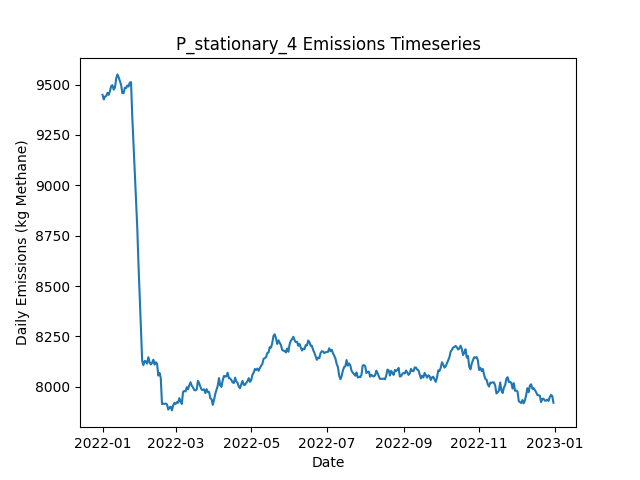

The table this chart was drawn from, first rows:
Date, Daily Emissions (Kg Methane), Daily Mitigable Emissions (Kg Methane), Daily Non-Mitigable Emissions (Kg Methan…, Daily Cost ($), Active Leaks, New Leaks, Leaks Repaired, Leaks Naturally Repaired, Leaks Tagged, Daily Repair Cost ($), Daily Natural Repair Cost ($), stationary Deployment Cost ($), stationary Sites flagged for Follow-Up, stationary Leaks tagged for repair, stationary Sites Visited, stationary Travel Time (Minutes), stationary Survey Time (Minutes), OGI_FU Deployment Cost ($), OGI_FU Sites flagged for Follow-Up, OGI_FU Leaks tagged for repair, OGI_FU Sites Visited, OGI_FU Travel Time (Minutes), OGI_FU Survey Time (Minutes)
2022-01-01, 9449, 6721, 2728, 6300, 3594, 3612, 0, 15, 0.00000, 0.00000, 3000, 6300, 0, , 100, 0, 0, 0.00000, , 0, 0, 0, 0
2022-01-02, 9426, 6714, 2712, 300, 3594, 11, 0, 7, 0.00000, 0.00000, 1400, 300, 0, , 100, 0, 0, 0.00000, , 0, 0, 0, 0
2022-01-03, 9441, 6720, 2721, 300, 3599, 8, 0, 1, 0.00000, 0.00000, 200, 300, 0, , 100, 0, 0, 0.00000, , 0, 0, 0, 0
2022-01-04, 9444, 6722, 2722, 300, 3600, 7, 0, 3, 0.00000, 0.00000, 600, 300, 0, , 100, 0, 0, 0.00000, , 0, 0, 0, 0
2022-01-05, 9459, 6743, 2717, 300, 3607, 11, 0, 2, 0.00000, 0.00000, 400, 300, 0, , 100, 0, 0, 0.00000, , 0, 0, 0, 0
2022-01-06, 9449, 6745, 2704, 300, 3605, 5, 0, 4, 0.00000, 0.00000, 800, 300, 0, , 100, 0, 0, 0.00000, , 0, 0, 0, 0
2022-01-07, 9468, 6766, 2702, 300, 3611, 12, 0, 3, 0.00000, 0.00000, 600, 300, 0, , 100, 0, 0, 0.00000, , 0, 0, 0, 0
2022-01-08, 9493, 6790, 2704, 300, 3613, 10, 0, 6, 0.00000, 0.00000, 1200, 300, 0, , 100, 0, 0, 0.00000, , 0, 0, 0, 0
2022-01-09, 9497, 6791, 2706, 300, 3611, 7, 0, 9, 0.00000, 0.00000, 1800, 300, 0, , 100, 0, 0, 0.00000, , 0, 0, 0, 0
2022-01-10, 9475, 6768, 2707, 1300, 3604, 5, 0, 10, 63, 0.00000, 2000, 300, 100, , 100, 0, 0, 1000, , 63, 3, 120, 360
2022-01-11, 9485, 6770, 2715, 1300, 3602, 13, 0, 13, 45, 0.00000, 2600, 300, 0, , 100, 0, 0, 1000, , 45, 3, 120, 360
2022-01-12, 9529, 6801, 2728, 1300, 3607, 13, 0, 7, 54, 0.00000, 1400, 300, 0, , 100, 0, 0, 1000, , 54, 3, 120, 360
2022-01-13, 9551, 6801, 2750, 1300, 3610, 12, 0, 6, 49, 0.00000, 1200, 300, 0, , 100, 0, 0, 1000, , 49, 3, 120, 360
2022-01-14, 9537, 6805, 2731, 1300, 3609, 9, 0, 6, 56, 0.00000, 1200, 300, 0, , 100, 0, 0, 1000, , 56, 3, 120, 360
2022-01-15, 9517, 6800, 2717, 1300, 3609, 9, 0, 7, 61, 0.00000, 1400, 300, 0, , 100, 0, 0, 1000, , 61, 3, 120, 360
2022-01-16, 9498, 6792, 2706, 1300, 3601, 5, 0, 10, 56, 0.00000, 2000, 300, 0, , 100, 0, 0, 1000, , 56, 3, 120, 360
2022-01-17, 9458, 6770, 2688, 1300, 3594, 6, 0, 10, 50, 0.00000, 2000, 300, 0, , 100, 0, 0, 1000, , 50, 3, 120, 360
2022-01-18, 9458, 6784, 2674, 1300, 3598, 13, 0, 3, 61, 0.00000, 600, 300, 0, , 100, 0, 0, 1000, , 61, 3, 120, 360
2022-01-19, 9485, 6807, 2678, 1300, 3607, 15, 0, 5, 55, 0.00000, 1000, 300, 24, , 100, 0, 0, 1000, , 55, 3, 120, 360
2022-01-20, 9482, 6804, 2678, 1300, 3606, 8, 0, 7, 57, 0.00000, 1400, 300, 0, , 100, 0, 0, 1000, , 57, 3, 120, 360
2022-01-21, 9496, 6807, 2689, 1300, 3612, 12, 0, 3, 66, 0.00000, 600, 300, 0, , 100, 0, 0, 1000, , 66, 3, 120, 360
2022-01-22, 9490, 6803, 2687, 1300, 3608, 7, 0, 6, 49, 0.00000, 1200, 300, 0, , 100, 0, 0, 1000, , 49, 3, 120, 360
2022-01-23, 9510, 6813, 2697, 1300, 3605, 11, 0, 10, 51, 0.00000, 2000, 300, 0, , 100, 0, 0, 1000, , 51, 3, 120, 360
2022-01-24, 9512, 6818, 2695, 1300, 3606, 11, 0, 6, 47, 0.00000, 1200, 300, 0, , 100, 0, 0, 1000, , 47, 3, 120, 360
2022-01-25, 9341, 6647, 2693, 12300, 3554, 12, 55, 5, 63, 11000, 1000, 300, 0, , 100, 0, 0, 1000, , 63, 3, 120, 360
2022-01-26, 9207, 6524, 2683, 8900, 3513, 5, 38, 5, 57, 7600, 1000, 300, 0, , 100, 0, 0, 1000, , 57, 3, 120, 360
2022-01-27, 9084, 6393, 2691, 9700, 3477, 10, 42, 2, 41, 8400, 400, 300, 24, , 100, 0, 0, 1000, , 41, 3, 120, 360
2022-01-28, 8939, 6261, 2678, 8900, 3438, 9, 38, 5, 15, 7600, 1000, 300, 0, , 100, 0, 0, 1000, , 15, 3, 120, 360
2022-01-29, 8794, 6121, 2673, 11300, 3398, 15, 50, 1, 11, 10000, 200, 300, 0, , 100, 0, 0, 1000, , 11, 3, 120, 360
2022-01-30, 8609, 5943, 2666, 11700, 3344, 7, 52, 7, 14, 10400, 1400, 300, 0, , 100, 0, 0, 1000, , 14, 3, 120, 360
2022-01-31, 8449, 5783, 2666, 11300, 3294, 6, 50, 4, 34, 10000, 800, 300, 0, , 100, 0, 0, 1000, , 34, 3, 120, 360
2022-02-01, 8290, 5632, 2658, 9900, 3253, 10, 43, 5, 25, 8600, 1000, 300, 0, , 100, 0, 0, 1000, , 25, 3, 120, 360
2022-02-02, 8127, 5470, 2657, 11100, 3206, 13, 49, 8, 35, 9800, 1600, 300, 0, , 100, 0, 0, 1000, , 35, 3, 120, 360
2022-02-03, 8107, 5475, 2632, 1900, 3207, 13, 3, 5, 43, 600, 1000, 300, 0, , 100, 0, 0, 1000, , 43, 3, 120, 360
2022-02-04, 8128, 5495, 2633, 1500, 3207, 9, 1, 5, 13, 200, 1000, 300, 24, , 100, 0, 0, 1000, , 13, 3, 120, 360
2022-02-05, 8126, 5496, 2630, 1700, 3209, 11, 2, 4, 13, 400, 800, 300, 0, , 100, 0, 0, 1000, , 13, 3, 120, 360
2022-02-06, 8115, 5494, 2621, 1300, 3206, 6, 0, 5, 16, 0.00000, 1000, 300, 0, , 100, 0, 0, 1000, , 16, 3, 120, 360
2022-02-07, 8147, 5502, 2644, 1500, 3208, 12, 1, 5, 12, 200, 1000, 300, 0, , 100, 0, 0, 1000, , 12, 3, 120, 360
2022-02-08, 8122, 5488, 2634, 1300, 3205, 7, 0, 6, 16, 0.00000, 1200, 300, 0, , 100, 0, 0, 1000, , 16, 3, 120, 360
2022-02-09, 8111, 5483, 2628, 1900, 3209, 12, 3, 1, 13, 600, 200, 300, 0, , 100, 0, 0, 1000, , 13, 3, 120, 360
2022-02-10, 8119, 5490, 2629, 2100, 3214, 14, 4, 5, 20, 800, 1000, 300, 0, , 100, 0, 0, 1000, , 20, 3, 120, 360
2022-02-11, 8134, 5488, 2646, 1500, 3216, 11, 1, 6, 14, 200, 1200, 300, 0, , 100, 0, 0, 1000, , 14, 3, 120, 360
2022-02-12, 8110, 5484, 2626, 1900, 3209, 8, 3, 5, 12, 600, 1000, 300, 24, , 100, 0, 0, 1000, , 12, 3, 120, 360
2022-02-13, 8122, 5489, 2633, 1300, 3212, 11, 0, 4, 13, 0.00000, 800, 300, 0, , 100, 0, 0, 1000, , 13, 3, 120, 360
2022-02-14, 8115, 5490, 2625, 1700, 3212, 15, 2, 9, 18, 400, 1800, 300, 0, , 100, 0, 0, 1000, , 18, 3, 120, 360
2022-02-15, 8055, 5424, 2632, 5300, 3191, 10, 20, 9, 16, 4000, 1800, 300, 0, , 100, 0, 0, 1000, , 16, 3, 120, 360
2022-02-16, 8069, 5420, 2648, 1700, 3191, 11, 2, 6, 15, 400, 1200, 300, 0, , 100, 0, 0, 1000, , 15, 3, 120, 360
2022-02-17, 8044, 5414, 2630, 1700, 3191, 13, 2, 7, 13, 400, 1400, 300, 0, , 100, 0, 0, 1000, , 13, 3, 120, 360
2022-02-18, 7914, 5305, 2608, 8100, 3162, 13, 34, 3, 14, 6800, 600, 300, 0, , 100, 0, 0, 1000, , 14, 3, 120, 360
2022-02-19, 7916, 5311, 2605, 1300, 3160, 7, 0, 6, 14, 0.00000, 1200, 300, 0, , 100, 0, 0, 1000, , 14, 3, 120, 360
2022-02-20, 7915, 5305, 2610, 1500, 3159, 9, 1, 7, 11, 200, 1400, 300, 24, , 100, 0, 0, 1000, , 11, 3, 120, 360
2022-02-21, 7917, 5314, 2603, 1300, 3161, 7, 0, 2, 14, 0.00000, 400, 300, 0, , 100, 0, 0, 1000, , 14, 3, 120, 360
2022-02-22, 7913, 5325, 2588, 1300, 3158, 7, 0, 6, 9, 0.00000, 1200, 300, 0, , 100, 0, 0, 1000, , 9, 3, 120, 360
2022-02-23, 7887, 5307, 2580, 1500, 3153, 7, 1, 7, 17, 200, 1400, 300, 0, , 100, 0, 0, 1000, , 17, 3, 120, 360
2022-02-24, 7897, 5298, 2599, 1700, 3155, 13, 2, 7, 15, 400, 1400, 300, 0, , 100, 0, 0, 1000, , 15, 3, 120, 360
2022-02-25, 7901, 5301, 2600, 2100, 3153, 7, 4, 4, 15, 800, 800, 300, 0, , 100, 0, 0, 1000, , 15, 3, 120, 360
2022-02-26, 7883, 5274, 2608, 1900, 3154, 11, 3, 4, 12, 600, 800, 300, 0, , 100, 0, 0, 1000, , 12, 3, 120, 360
2022-02-27, 7907, 5296, 2612, 1300, 3155, 12, 0, 5, 14, 0.00000, 1000, 300, 0, , 100, 0, 0, 1000, , 14, 3, 120, 360
2022-02-28, 7920, 5314, 2606, 1500, 3157, 8, 1, 2, 9, 200, 400, 300, 24, , 100, 0, 0, 1000, , 9, 3, 120, 360
2022-03-01, 7915, 5312, 2602, 1900, 3153, 7, 3, 5, 11, 600, 1000, 300, 0, , 100, 0, 0, 1000, , 11, 3, 120, 360
... 305 more rows
